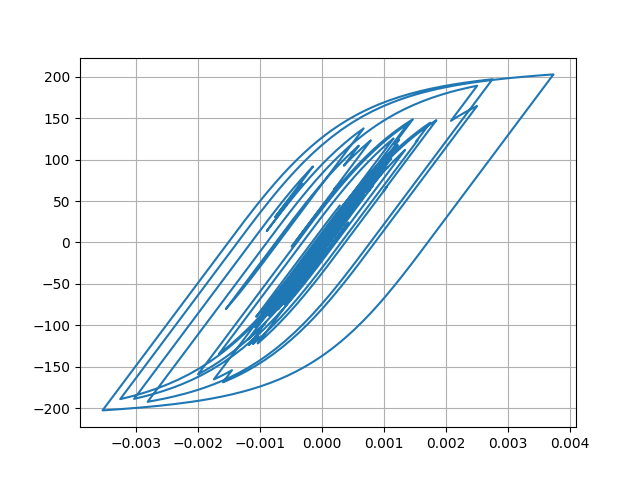

Source data for this figure (header and first rows):
Desplacment, Force
0.0, 0.0
9.158032936902743e-09, 0.0009158
3.9318945219450906e-08, 0.003932
9.32452958056461e-08, 0.009325
1.619805677104466e-07, 0.0162
2.1348875711904397e-07, 0.02135
1.914539839719929e-07, 0.01915
2.6950263229256628e-08, 0.002695
-3.399273988133647e-07, -0.03399
-9.315816339701615e-07, -0.09316
-1.7066763862005916e-06, -0.1707
-2.5450345333143386e-06, -0.2545
-3.249634631715079e-06, -0.325
-3.567454130904521e-06, -0.3567
-3.226177408582524e-06, -0.3226
-1.9823593828884195e-06, -0.1982
3.3122362207079865e-07, 0.03312
3.76915791056152e-06, 0.3769
8.256085885480504e-06, 0.8256
1.3592358481431805e-05, 1.359
1.9481242205423573e-05, 1.948
2.55767676706368e-05, 2.558
3.153946332059284e-05, 3.154
3.709087910326634e-05, 3.709
4.2055346717465925e-05, 4.205
4.63832212811615e-05, 4.638
5.0151238134785465e-05, 5.014
5.3534980195421926e-05, 5.352
5.6763500185259786e-05, 5.675
6.005932108336339e-05, 6.004
6.357643115140593e-05, 6.356
6.73518505719623e-05, 6.733
7.128143472580665e-05, 7.125
7.512536409268846e-05, 7.509
7.85446711321999e-05, 7.851
8.116306256876753e-05, 8.112
8.263692497542142e-05, 8.259
8.272483595261482e-05, 8.268
8.133898081107587e-05, 8.129
7.856835598979337e-05, 7.852
7.46702683470775e-05, 7.462
7.002575544299689e-05, 6.998
6.506907822165223e-05, 6.502
6.020291672805782e-05, 6.016
5.571982442551314e-05, 5.567
5.1734893443144286e-05, 5.169
4.815049703963454e-05, 4.81
4.4655868405076254e-05, 4.461
4.0757648680826545e-05, 4.071
3.585508858066582e-05, 3.581
2.9340803736903486e-05, 2.93
2.0718984922799013e-05, 2.067
9.72169266562411e-06, 0.9676
-3.6069412371040954e-06, -0.3653
-1.8881155718952538e-05, -1.893
-3.5407040112432075e-05, -3.545
-5.228076138391343e-05, -5.231
-6.853541344604009e-05, -6.856
-8.33036819111883e-05, -8.33
-9.596285662403471e-05, -9.594
... 2,941 more rows
